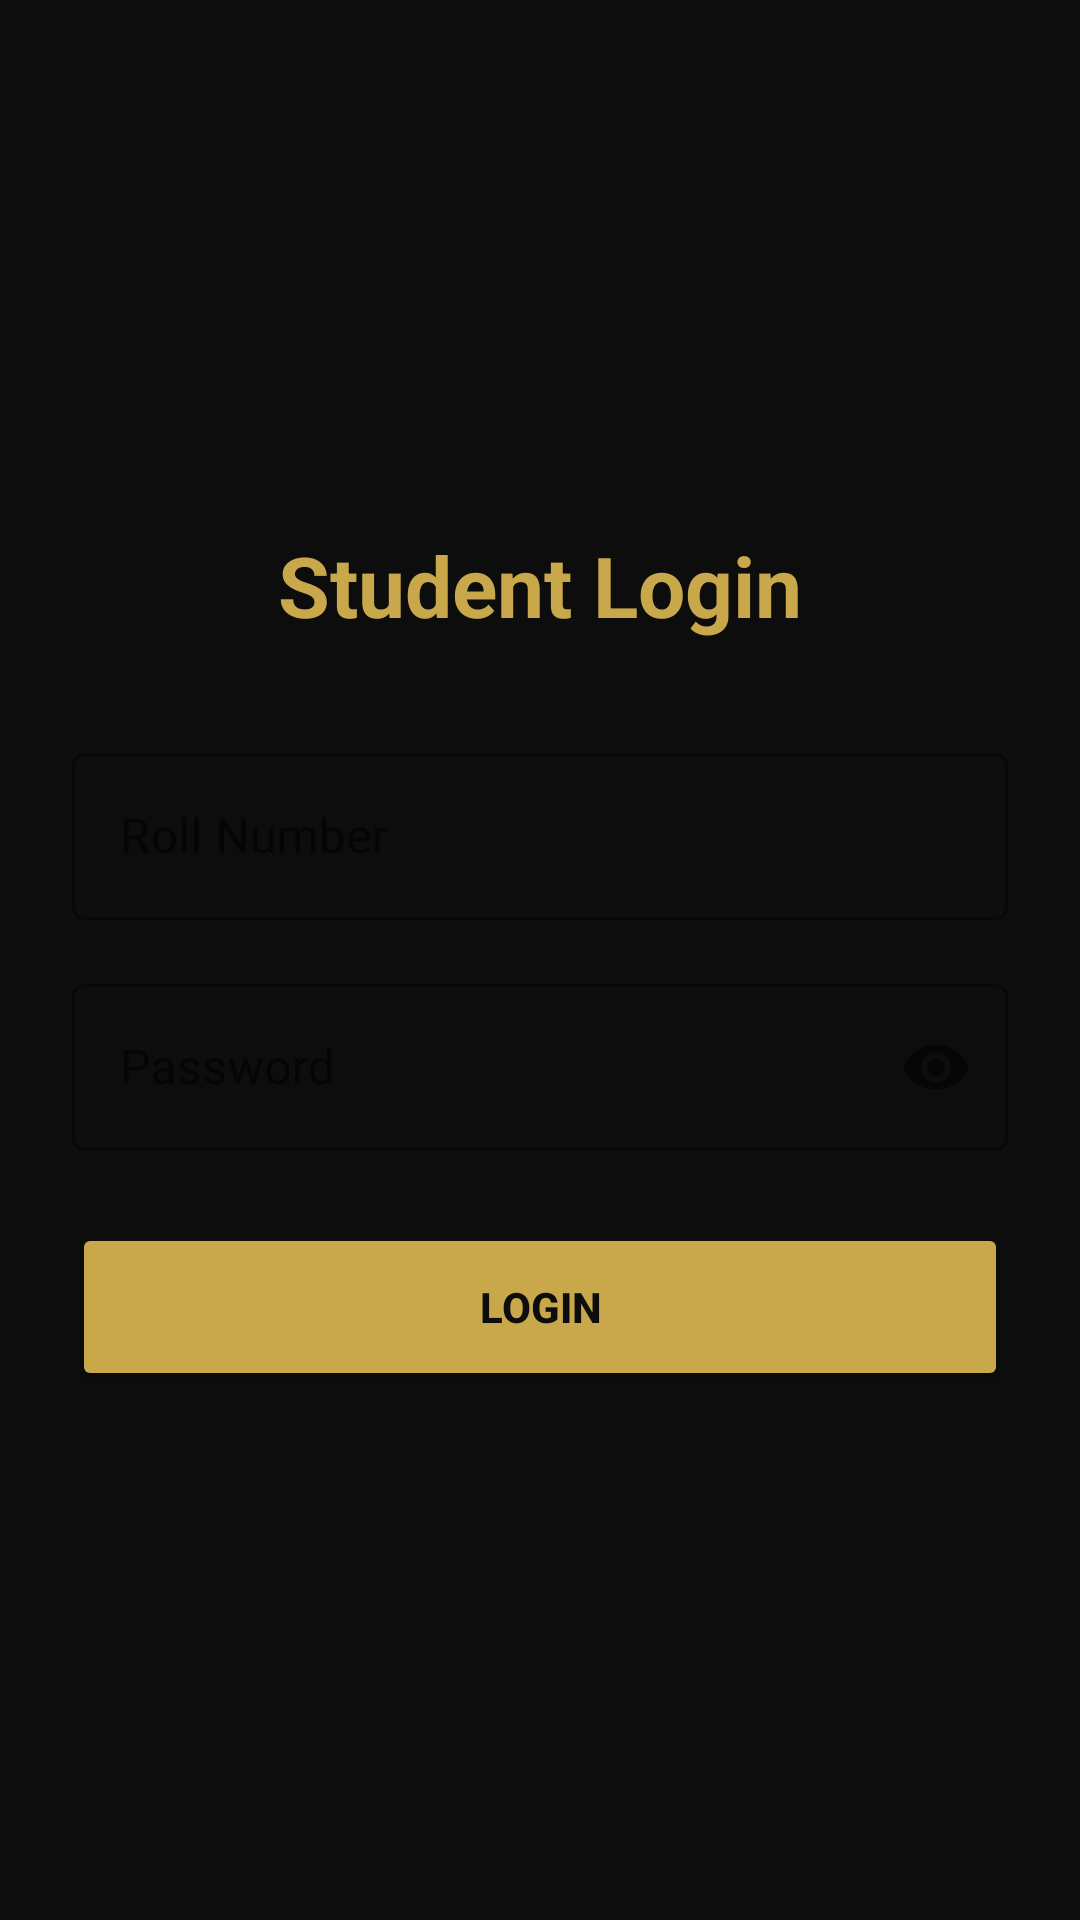

This screen was rendered from an Android layout file. Write that file and the resources it references.
<!-- AndroidManifest.xml: application theme Theme.ExamClient -->
<!-- res/layout/activity_student_login.xml -->
<?xml version="1.0" encoding="utf-8"?>
<LinearLayout xmlns:android="http://schemas.android.com/apk/res/android"
    xmlns:app="http://schemas.android.com/apk/res-auto"
    android:layout_width="match_parent"
    android:layout_height="match_parent"
    android:orientation="vertical"
    android:gravity="center"
    android:padding="24dp"
    android:background="@color/bg_dark">

    <TextView
        android:layout_width="wrap_content"
        android:layout_height="wrap_content"
        android:text="Student Login"
        android:textSize="28sp"
        android:textStyle="bold"
        android:textColor="@color/gold"
        android:layout_marginBottom="32dp" />

    <com.google.android.material.textfield.TextInputLayout
        android:layout_width="match_parent"
        android:layout_height="wrap_content"
        android:hint="Roll Number"
        style="@style/Widget.MaterialComponents.TextInputLayout.OutlinedBox"
        android:layout_marginBottom="16dp">

        <com.google.android.material.textfield.TextInputEditText
            android:id="@+id/etRollNumber"
            android:layout_width="match_parent"
            android:layout_height="wrap_content"
            android:inputType="text" />
    </com.google.android.material.textfield.TextInputLayout>

    <com.google.android.material.textfield.TextInputLayout
        android:layout_width="match_parent"
        android:layout_height="wrap_content"
        android:hint="Password"
        style="@style/Widget.MaterialComponents.TextInputLayout.OutlinedBox"
        app:endIconMode="password_toggle"
        android:layout_marginBottom="24dp">

        <com.google.android.material.textfield.TextInputEditText
            android:id="@+id/etPassword"
            android:layout_width="match_parent"
            android:layout_height="wrap_content"
            android:inputType="textPassword" />
    </com.google.android.material.textfield.TextInputLayout>

    <Button
        android:id="@+id/btnLogin"
        android:layout_width="match_parent"
        android:layout_height="56dp"
        android:text="Login"
        android:textStyle="bold"
        android:backgroundTint="@color/gold"
        android:textColor="@color/bg_dark" />

    <ProgressBar
        android:id="@+id/progressBar"
        android:layout_width="wrap_content"
        android:layout_height="wrap_content"
        android:layout_marginTop="16dp"
        android:visibility="gone" />
</LinearLayout>
<!-- resources referenced by this layout -->
<resources>
  <color name="bg_dark">#0D0D0D</color>
  <color name="gold">#C9A84C</color>
  <style name="Theme.ExamClient" parent="Theme.MaterialComponents.DayNight.NoActionBar">
          <item name="colorPrimary">@color/gold</item>
          <item name="colorPrimaryVariant">@color/bg_dark</item>
          <item name="colorOnPrimary">@color/bg_dark</item>
          <item name="android:windowBackground">@color/bg_dark</item>
          <item name="android:statusBarColor">@color/bg_dark</item>
          <item name="android:navigationBarColor">@color/bg_dark</item>
      </style>
</resources>
